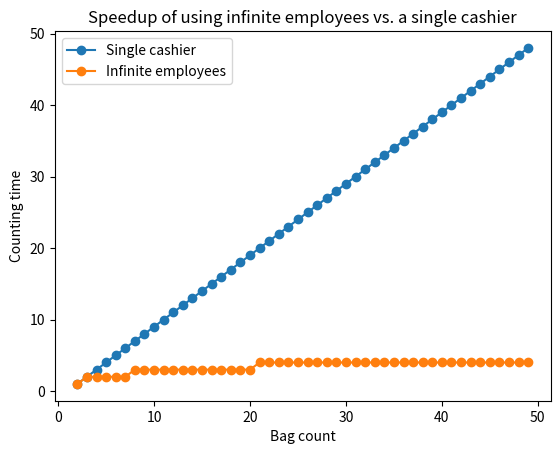

This chart was generated by the following Python code:
import matplotlib.pyplot as plt
import numpy as np

max_sz = 50

cashier = [N-1 for N in range(2, max_sz)]
infinite = [np.ceil(np.log(N)) for N in range(2,max_sz)]

# Plot the results
a = plt.plot(range(2,max_sz), cashier, marker='o')
b = plt.plot(range(2, max_sz), infinite, marker='o')
plt.legend(['Single cashier', 'Infinite employees'], loc='upper left')
plt.xlabel('Bag count')
plt.ylabel('Counting time')
plt.title('Speedup of using infinite employees vs. a single cashier')
plt.show()
